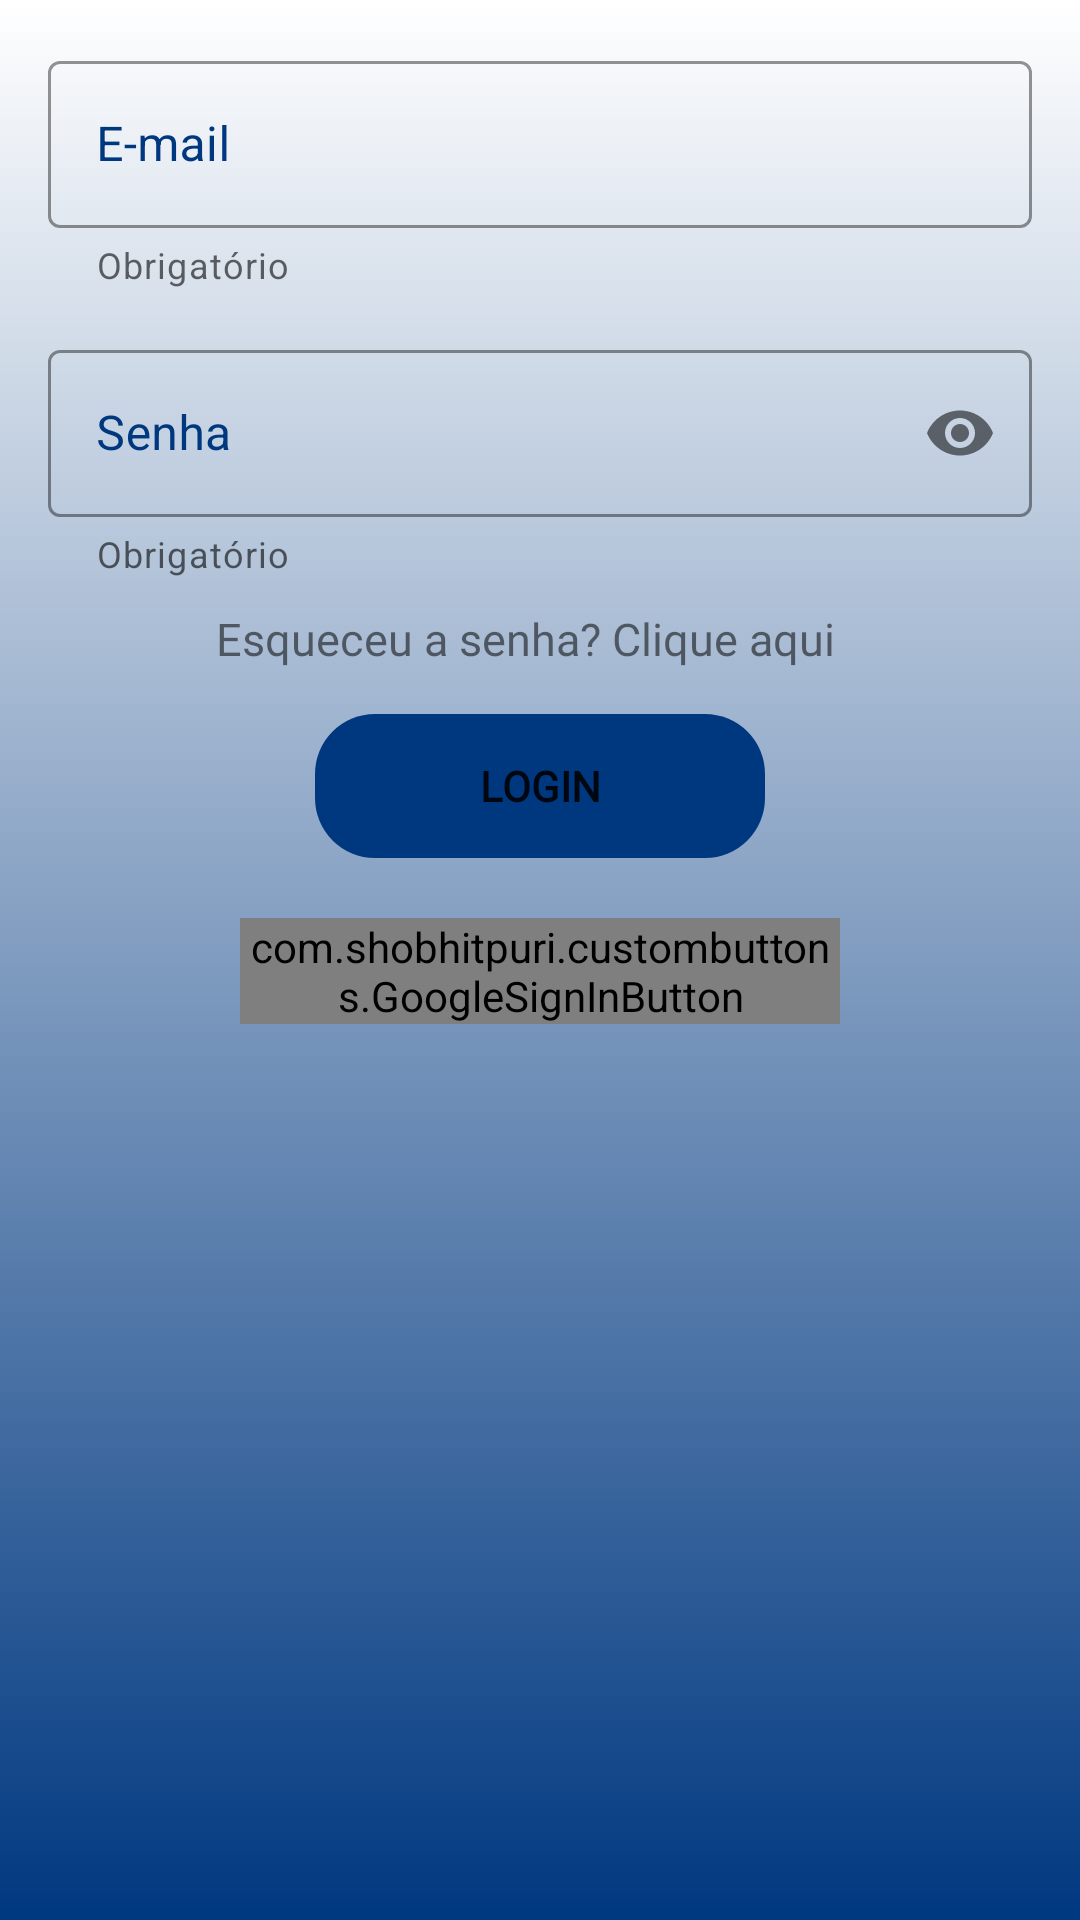

Produce the Android XML layout that renders to this screen, including the resource entries it uses.
<!-- AndroidManifest.xml: application theme Theme.BrasilFlixapp -->
<!-- res/layout/fragment_login.xml -->
<?xml version="1.0" encoding="utf-8"?>
<androidx.constraintlayout.widget.ConstraintLayout xmlns:android="http://schemas.android.com/apk/res/android"
    xmlns:app="http://schemas.android.com/apk/res-auto"
    xmlns:tools="http://schemas.android.com/tools"
    android:layout_width="match_parent"
    android:layout_height="match_parent"
    tools:context=".ui.fragments.login.LoginFragment"
    android:background="@drawable/gradiente">

    <com.google.android.material.textfield.TextInputLayout
        android:id="@+id/tf_nome"
        style="@style/Widget.MaterialComponents.TextInputLayout.OutlinedBox"
        android:layout_width="match_parent"
        android:layout_height="wrap_content"
        android:layout_marginTop="15dp"
        android:paddingLeft="16dp"
        android:paddingRight="16dp"
        app:layout_constraintTop_toTopOf="parent"
        app:helperText="@string/helper_required"
        tools:ignore="RtlCompat"
        app:startIconDrawable="@drawable/ic_nome"
        app:boxStrokeColor="@color/button"
        android:textColorHint="@color/button"
        app:hintTextColor="@color/button">

        <com.google.android.material.textfield.TextInputEditText
            android:id="@+id/loginEmail"
            android:layout_width="match_parent"
            android:layout_height="wrap_content"
            android:hint="@string/e_mail" />
    </com.google.android.material.textfield.TextInputLayout>

    <com.google.android.material.textfield.TextInputLayout
        android:id="@+id/tf_senha"
        style="@style/Widget.MaterialComponents.TextInputLayout.OutlinedBox"
        android:layout_width="match_parent"
        android:layout_height="wrap_content"
        android:layout_marginTop="15dp"
        android:paddingLeft="16dp"
        android:paddingRight="16dp"
        app:layout_constraintTop_toBottomOf="@+id/tf_nome"
        app:passwordToggleEnabled="true"
        app:helperText="@string/helper_required"
        tools:ignore="RtlCompat"
        app:startIconDrawable="@drawable/ic_lock"
        app:boxStrokeColor="@color/button"
        android:textColorHint="@color/button"
        app:hintTextColor="@color/button"
        >

        <com.google.android.material.textfield.TextInputEditText
            android:id="@+id/login_senha"
            android:layout_width="match_parent"
            android:layout_height="wrap_content"
            android:hint="@string/senha"
            android:inputType="textPassword"/>
    </com.google.android.material.textfield.TextInputLayout>

    <androidx.appcompat.widget.AppCompatTextView
        android:id="@+id/forgotPasswordLogin"
        android:layout_width="match_parent"
        android:layout_height="wrap_content"
        app:layout_constraintTop_toBottomOf="@+id/tf_senha"
        app:layout_constraintStart_toStartOf="parent"
        app:layout_constraintEnd_toEndOf="parent"
        android:text="@string/forgotPasswordLogin"
        android:textAlignment="center"
        android:fontFamily="@font/rubik_bold"
        android:layout_marginEnd="10dp"
        android:layout_marginTop="10dp"
        android:textSize="15sp"/>

    <Button
        android:id="@+id/floatingActionButton"
        android:layout_width="150dp"
        android:layout_height="wrap_content"
        android:layout_marginTop="15dp"
        android:fontFamily="@font/rubik_bold"
        android:text="@string/login"
        android:textStyle="bold"
        android:background="@drawable/button_default"
        android:paddingStart="10dp"
        android:paddingEnd="10dp"
        app:backgroundTint="@color/button"
        app:layout_constraintEnd_toEndOf="parent"
        app:layout_constraintStart_toStartOf="parent"
        app:layout_constraintTop_toBottomOf="@+id/forgotPasswordLogin" />

    <com.shobhitpuri.custombuttons.GoogleSignInButton
        android:id="@+id/sign_in_button"
        android:layout_width="200dp"
        android:layout_height="wrap_content"
        android:layout_marginTop="20dp"
        android:layout_centerInParent="true"
        app:isDarkTheme="true"
        android:text="@string/google_sign"
        app:layout_constraintEnd_toEndOf="parent"
        app:layout_constraintStart_toStartOf="parent"
        app:layout_constraintTop_toBottomOf="@+id/floatingActionButton" />


</androidx.constraintlayout.widget.ConstraintLayout>
<!-- resources referenced by this layout -->
<resources>
  <color name="button">#003880</color>
  <!-- drawable button_default (drawable) -->
  <shape
      xmlns:android="http://schemas.android.com/apk/res/android"
      android:shape="rectangle">
      <corners
          android:radius="20dp" />
  </shape>
  <!-- drawable gradiente (drawable) -->
  <?xml version="1.0" encoding="utf-8"?>
  <selector xmlns:android="http://schemas.android.com/apk/res/android">
  
      <item>
          <shape>
              <gradient android:startColor="#003880"
                        android:gradientRadius="3dp"
                        android:endColor="#FFFFFFFF"
                        android:angle="90"
                        android:type="linear">
  
              </gradient>
  
  
          </shape>
  
  
      </item>
  
  
  </selector>
  <string name="e_mail">E-mail</string>
  <string name="forgotPasswordLogin">Esqueceu a senha? Clique aqui</string>
  <string name="google_sign">Entrar com Google</string>
  <string name="helper_required">Obrigatório</string>
  <string name="login">Login</string>
  <string name="senha">Senha</string>
  <style name="Theme.BrasilFlixapp" parent="Theme.MaterialComponents.Light.NoActionBar">
          
          <item name="colorPrimary">@color/purple_500</item>
          <item name="colorPrimaryVariant">@color/purple_700</item>
          <item name="colorOnPrimary">@color/white</item>
          
          <item name="colorSecondary">@color/teal_200</item>
          <item name="colorSecondaryVariant">@color/teal_700</item>
          <item name="colorOnSecondary">@color/black</item>
          
          <item name="android:statusBarColor" tools:targetApi="l">?attr/colorPrimaryVariant</item>
          
      </style>
  <color name="purple_500">#FF6200EE</color>
  <color name="purple_700">#FF3700B3</color>
  <color name="white">#FFFFFFFF</color>
  <color name="teal_200">#FF03DAC5</color>
  <color name="teal_700">#FF018786</color>
  <color name="black">#FF000000</color>
</resources>
